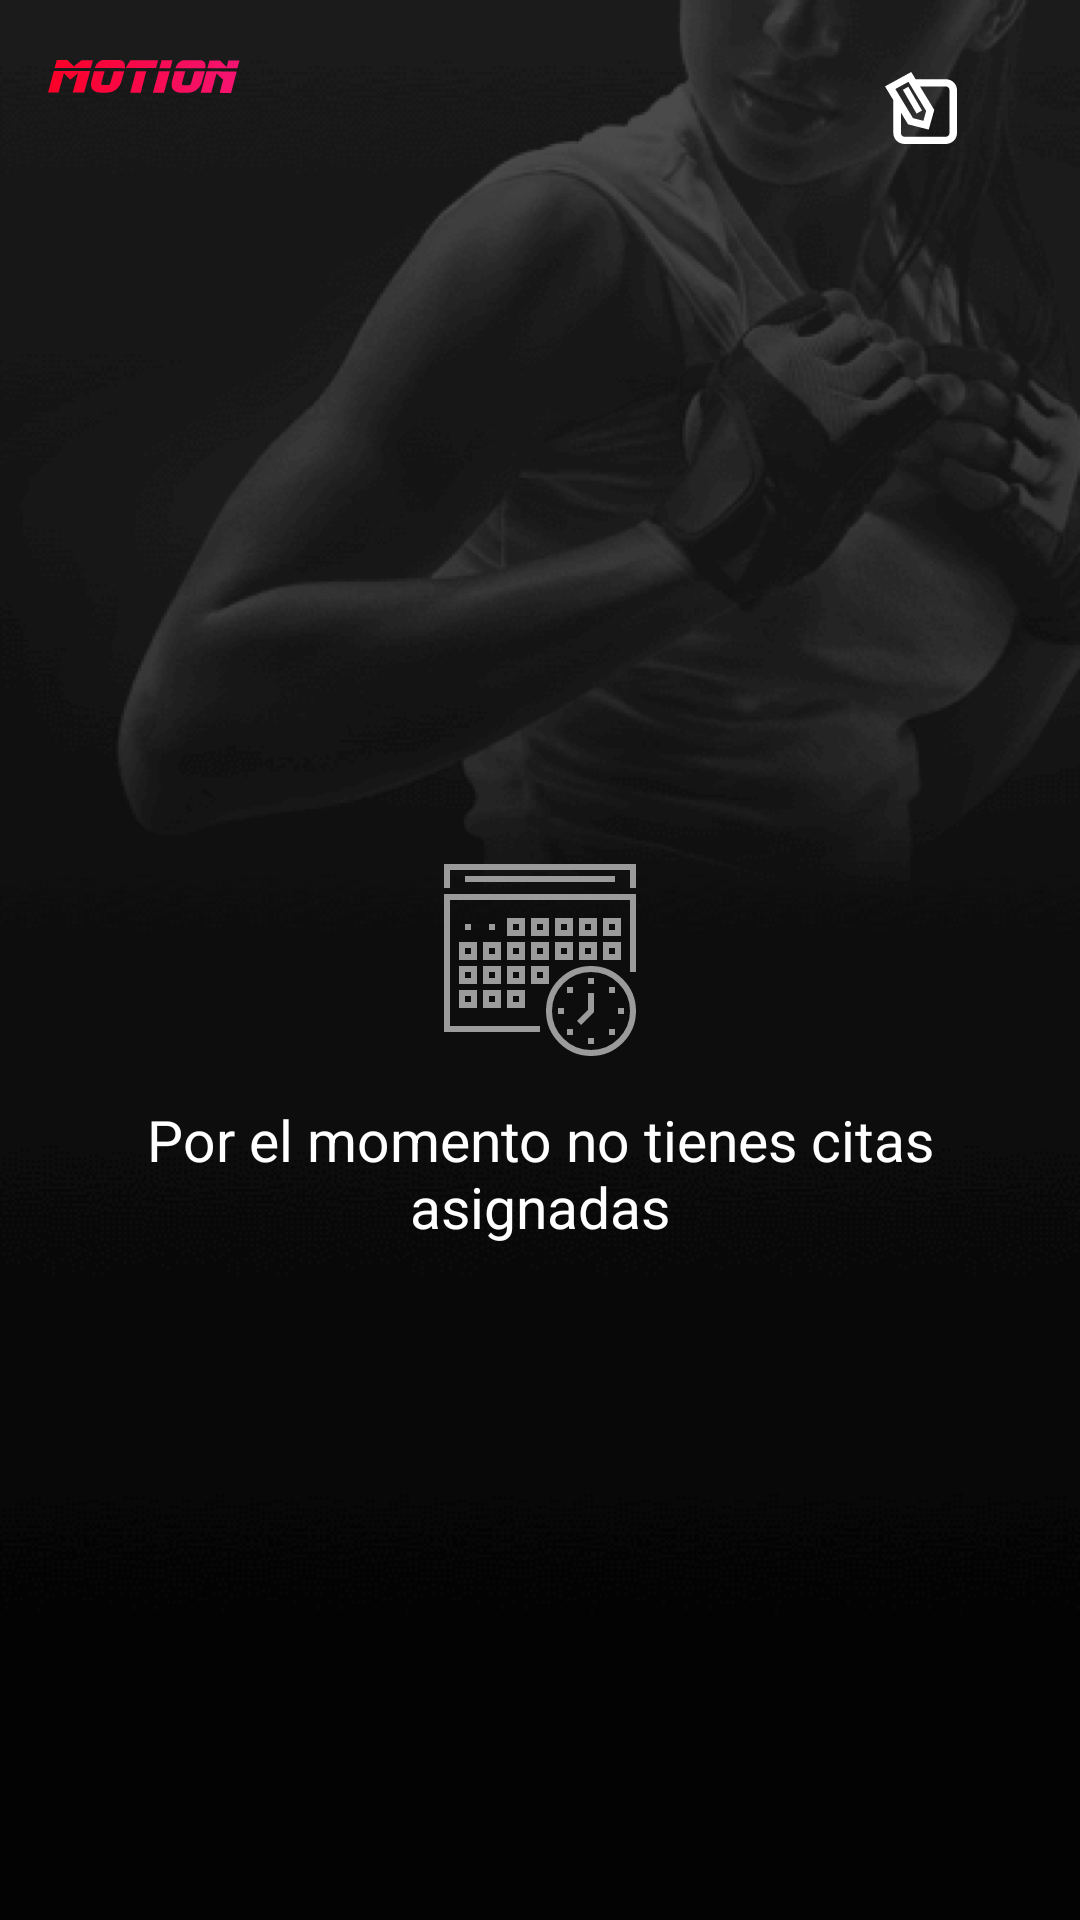

Layout XML and referenced resources for this Android screen:
<!-- AndroidManifest.xml: application theme Theme.MotionApp -->
<!-- res/layout/fragment_main_schedule.xml -->
<?xml version="1.0" encoding="utf-8"?>
<androidx.constraintlayout.widget.ConstraintLayout xmlns:android="http://schemas.android.com/apk/res/android"
    xmlns:app="http://schemas.android.com/apk/res-auto"
    xmlns:tools="http://schemas.android.com/tools"
    android:layout_width="match_parent"
    android:layout_height="match_parent"
    android:background="@drawable/img_bg_main_horario"
    android:paddingLeft="16dp"
    android:paddingRight="16dp">

    <ImageView
        android:id="@+id/imageView2"
        android:layout_width="wrap_content"
        android:layout_height="wrap_content"
        android:layout_marginTop="20dp"

        android:src="@drawable/ic_logo_motion"
        app:layout_constraintStart_toStartOf="parent"
        app:layout_constraintTop_toTopOf="parent" />

    <ImageView
        android:id="@+id/imageView4"
        android:layout_width="wrap_content"
        android:layout_height="wrap_content"
        android:layout_marginTop="20dp"
        android:layout_marginRight="21dp"
        android:src="@drawable/ic_chat"
        app:layout_constraintEnd_toEndOf="parent"
        app:layout_constraintTop_toTopOf="parent" />

    <ImageView
        android:id="@+id/user_avatar"
        android:layout_width="65dp"
        android:layout_height="65dp"
        android:layout_marginTop="73dp"
        android:layout_marginBottom="24dp"
        app:layout_constraintEnd_toEndOf="parent"
        app:layout_constraintStart_toStartOf="parent"
        app:layout_constraintTop_toTopOf="parent" />

    <TextView
        android:id="@+id/user_first_name"
        android:layout_width="wrap_content"
        android:layout_height="wrap_content"
        tools:text="LUCILA"
        android:textSize="24sp"
        android:textColor="@color/white"
        android:textStyle="bold"
        android:layout_marginRight="4dp"
        android:layout_marginTop="24dp"
        app:layout_constraintEnd_toStartOf="@+id/user_lastname"
        app:layout_constraintHorizontal_bias="0.5"
        app:layout_constraintHorizontal_chainStyle="packed"
        app:layout_constraintStart_toStartOf="parent"
        app:layout_constraintTop_toBottomOf="@+id/user_avatar" />

    <TextView
        android:id="@+id/user_lastname"
        android:layout_width="wrap_content"
        android:layout_height="wrap_content"
        tools:text="VIT"
        android:textSize="24sp"
        android:textColor="@color/white"
        android:layout_marginLeft="4dp"
        android:layout_marginTop="24dp"
        app:layout_constraintEnd_toEndOf="parent"
        app:layout_constraintHorizontal_bias="0.5"
        app:layout_constraintStart_toEndOf="@+id/user_first_name"
        app:layout_constraintTop_toBottomOf="@+id/user_avatar" />

    <ImageView
        android:id="@+id/imageView5"
        android:layout_width="wrap_content"
        android:layout_height="wrap_content"
        android:src="@drawable/ic_class_time"
        app:layout_constraintBottom_toBottomOf="parent"
        app:layout_constraintEnd_toEndOf="parent"
        app:layout_constraintStart_toStartOf="parent"
        app:layout_constraintTop_toTopOf="parent" />

    <TextView
        android:layout_width="wrap_content"
        android:layout_height="wrap_content"
        android:text="Por el momento no tienes citas asignadas"
        android:textColor="@color/white"
        android:textSize="19sp"
        android:textAlignment="center"
        android:layout_marginTop="15dp"
        android:layout_marginLeft="89dp"
        android:layout_marginRight="89dp"
        app:layout_constraintEnd_toEndOf="parent"
        app:layout_constraintStart_toStartOf="parent"
        app:layout_constraintTop_toBottomOf="@+id/imageView5" />


</androidx.constraintlayout.widget.ConstraintLayout>
<!-- resources referenced by this layout -->
<resources>
  <color name="white">#FFFFFFFF</color>
  <!-- drawable ic_chat (drawable) -->
  <vector xmlns:android="http://schemas.android.com/apk/res/android"
      android:width="32dp"
      android:height="32dp"
      android:viewportWidth="32"
      android:viewportHeight="32">
    <path
        android:pathData="M24.213,6.4L14.205,6.4L12.747,4 4,8.8l2.791,4.596L6.791,24.4c0,1.988 1.696,3.6 3.787,3.6h13.634C26.306,28 28,26.388 28,24.4L28,10c0,-1.988 -1.695,-3.6 -3.787,-3.6zM11.823,7.278l5.894,9.704 -0.924,3.279 -3.45,-0.88L7.45,9.678l4.373,-2.4zM25.475,24.4c0,0.662 -0.566,1.2 -1.262,1.2L10.578,25.6c-0.696,0 -1.262,-0.538 -1.262,-1.2v-6.848l2.364,3.891 6.898,1.757 1.848,-6.557L15.662,8.8h8.55c0.697,0 1.263,0.538 1.263,1.2v14.4z"
        android:fillColor="#FFF"
        android:fillType="nonZero"/>
    <path
        android:pathData="M14.525,17.872L9.954,9.954l1.807,-1.043 4.572,7.918z"
        android:fillColor="#FFF"
        android:fillType="nonZero"/>
  </vector>
  <!-- drawable ic_class_time (drawable) -->
  <vector xmlns:android="http://schemas.android.com/apk/res/android"
      android:width="64dp"
      android:height="64dp"
      android:viewportWidth="64"
      android:viewportHeight="64">
    <path
        android:pathData="M32,55L1,55L1,11h62v25"
        android:strokeWidth="2"
        android:fillColor="#00000000"
        android:fillType="evenOdd"
        android:strokeColor="#9B9B9B"/>
    <path
        android:pathData="M22,19h4v4h-4zM30,19h4v4h-4zM38,19h4v4h-4zM46,19h4v4h-4zM54,19h4v4h-4zM22,27h4v4h-4zM14,27h4v4h-4zM6,27h4v4L6,31zM30,27h4v4h-4zM38,27h4v4h-4zM46,27h4v4h-4zM54,27h4v4h-4zM22,35h4v4h-4zM14,35h4v4h-4zM6,35h4v4L6,39zM30,35h4v4h-4zM22,43h4v4h-4zM14,43h4v4h-4zM6,43h4v4L6,47zM1,8L1,1h62v7M7,5h50M17,21h-2M9,21L7,21"
        android:strokeWidth="2"
        android:fillColor="#00000000"
        android:fillType="evenOdd"
        android:strokeColor="#9B9B9B"/>
    <path
        android:pathData="M49,49m-14,0a14,14 0,1 1,28 0a14,14 0,1 1,-28 0"
        android:strokeWidth="2"
        android:fillColor="#00000000"
        android:fillType="evenOdd"
        android:strokeColor="#9B9B9B"/>
    <path
        android:pathData="M60,49h-2M50,59h-2M50,39h-2M43,42h-2M57,42h-2M43,56h-2M57,56h-2M40,49h-2M49,43v6l-4,4"
        android:strokeWidth="2"
        android:fillColor="#00000000"
        android:fillType="evenOdd"
        android:strokeColor="#9B9B9B"/>
  </vector>
  <!-- drawable ic_logo_motion: vector/xml drawable (drawable, 4949 chars, omitted) -->
  <!-- drawable img_bg_main_horario: png bitmap (drawable-hdpi, 145683 bytes) -->
  <style name="Theme.MotionApp" parent="Theme.Material3.DayNight.NoActionBar">
          
          <item name="colorPrimary">@color/primaryColor</item>
          <item name="colorPrimaryVariant">@color/primaryVariant</item>
          <item name="colorOnPrimary">@color/white</item>
          <item name="colorPrimaryDark">@color/black</item>
          
          <item name="colorSecondary">@color/primaryColor</item>
          <item name="colorSecondaryVariant">@color/primaryVariant</item>
          <item name="colorOnSecondary">@color/white</item>
          
          <item name="android:statusBarColor" tools:targetApi="l">?attr/colorPrimaryDark</item>
          
      </style>
  <color name="primaryColor">#e92d42</color>
  <color name="primaryVariant">#f51473</color>
  <color name="black">#FF000000</color>
</resources>
